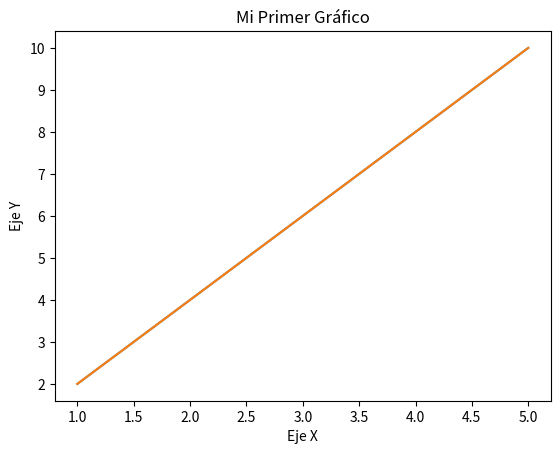

Recreate this plot in Python.
#Utiliza el módulo matplotlib para crear gráficos de barras, líneas o pastel a partir de datos que tengas. Puedes generar datos ficticios o utilizar datos reales si tienes acceso a ellos.

import matplotlib.pyplot as plt

#datos
x = [1, 2, 3, 4, 5]
y = [2, 4, 6, 8, 10]

plt.plot(x, y)  # Crea el gráfico de línea
plt.plot(x, y)
plt.xlabel('Eje X')         # Etiqueta para el eje X
plt.ylabel('Eje Y')         # Etiqueta para el eje Y
plt.title('Mi Primer Gráfico')  # Título del gráfico
plt.show()

